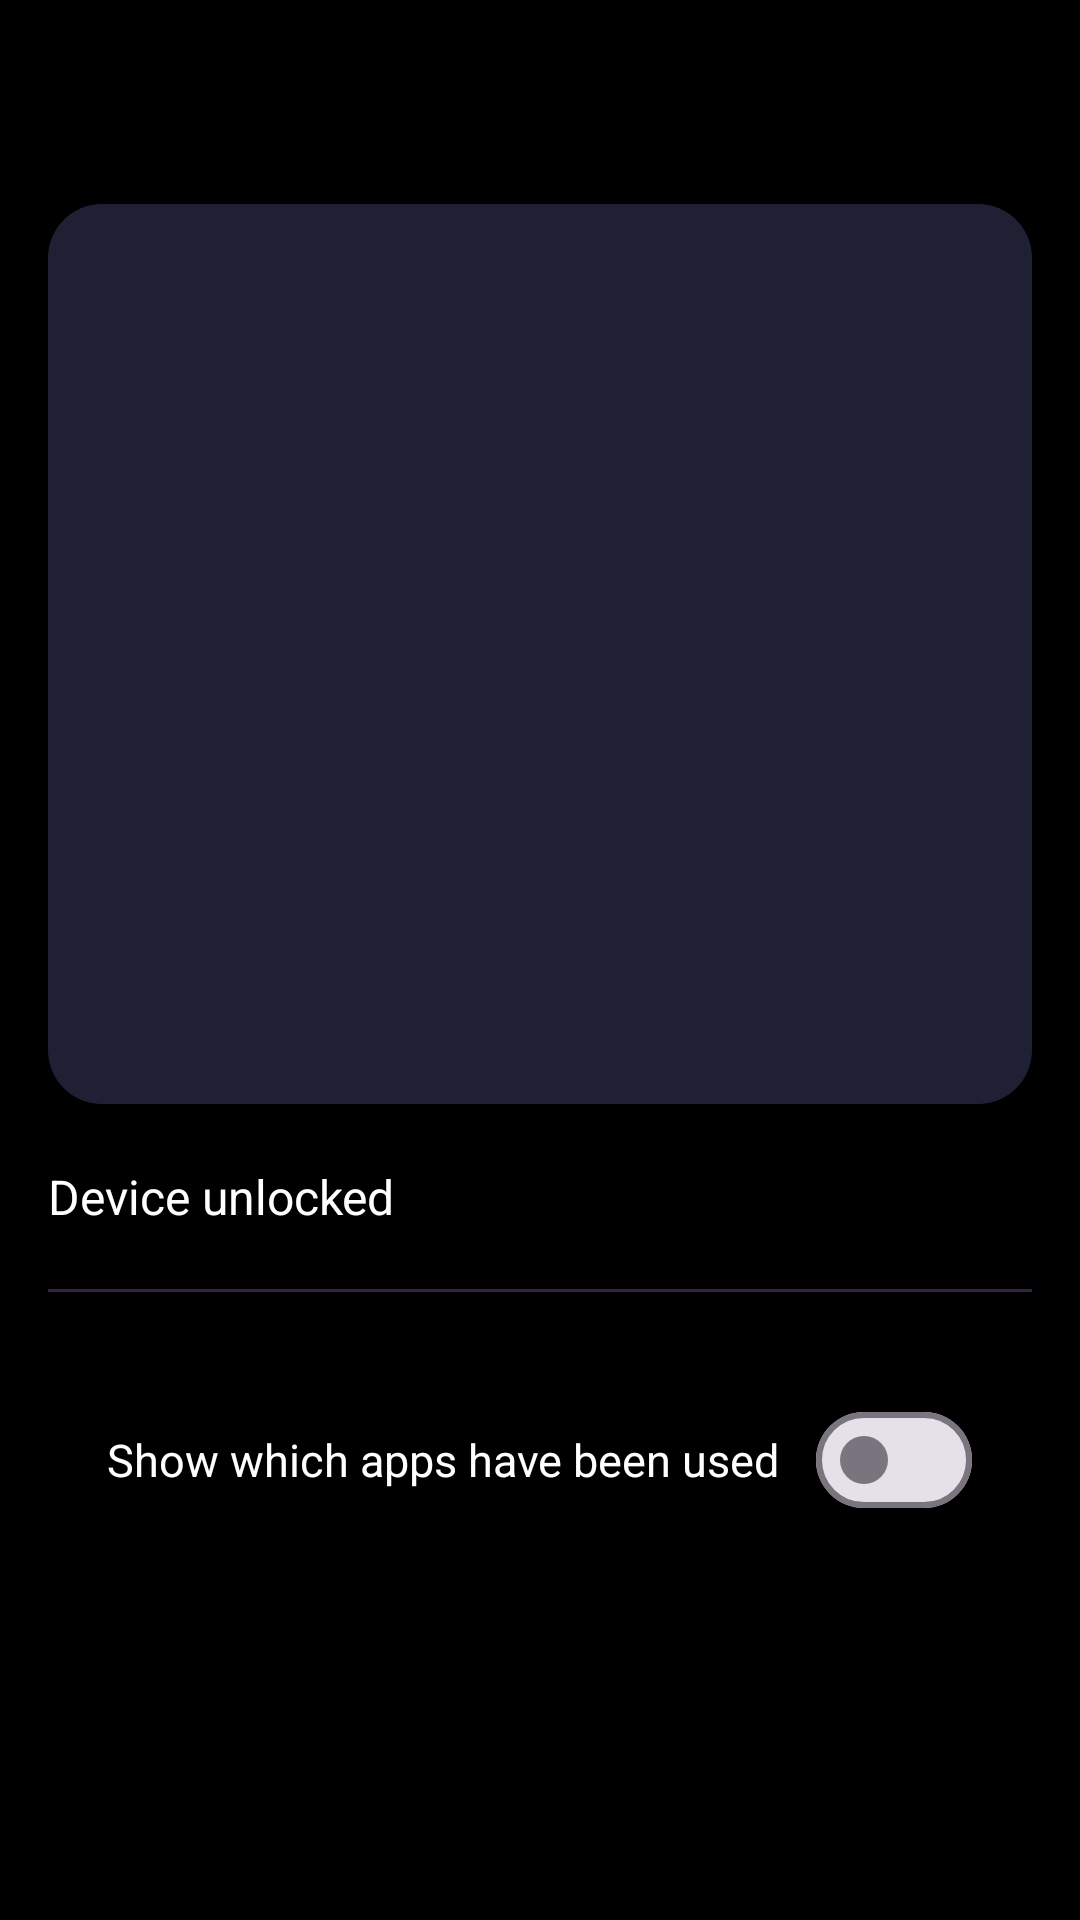

Layout XML and referenced resources for this Android screen:
<!-- AndroidManifest.xml: application theme Theme.WatchMyPhone -->
<!-- res/layout/fragment_intruder_detail.xml -->
<?xml version="1.0" encoding="utf-8"?>
<LinearLayout xmlns:android="http://schemas.android.com/apk/res/android"
    xmlns:app="http://schemas.android.com/apk/res-auto"
    android:layout_width="match_parent"
    android:layout_height="match_parent"
    android:orientation="vertical"
    android:padding="16dp"
    android:background="@color/black">

    
    <ImageView
        android:id="@+id/btnBack"
        android:layout_width="36dp"
        android:layout_height="36dp"
        android:src="@drawable/ic_back"
        android:paddingVertical="4dp"
        app:tint="@android:color/white" />

    
    <ImageView
        android:id="@+id/ivImage"
        android:layout_width="match_parent"
        android:layout_height="300dp"
        android:layout_marginTop="16dp"
        android:scaleType="centerCrop"
        android:background="@drawable/round_image_bg" />

    <androidx.recyclerview.widget.RecyclerView
        android:id="@+id/rvUsage"
        android:layout_width="match_parent"
        android:layout_height="wrap_content"
        android:layout_marginTop="8dp" />


    
    <TextView
        android:id="@+id/tvEvent"
        android:layout_width="wrap_content"
        android:layout_height="wrap_content"
        android:text="@string/device_unlocked"
        android:textColor="@android:color/white"
        android:textSize="16sp"
        android:layout_marginTop="12dp" />

    
    <View
        android:id="@+id/dividerUsage"
        android:layout_width="match_parent"
        android:layout_height="1dp"
        android:background="#332244"
        android:layout_marginVertical="20dp" />

    
    <LinearLayout
        android:id="@+id/layoutSwitch"
        android:layout_width="match_parent"
        android:layout_height="wrap_content"
        android:gravity="center"
        android:orientation="horizontal"
        android:padding="12dp">

        <TextView
            android:id="@+id/tvSwitchLabel"
            android:layout_width="wrap_content"
            android:layout_height="wrap_content"
            android:text="@string/show_which_apps_have_been_used"
            android:textColor="@android:color/white"
            android:textSize="15sp"
            android:layout_marginEnd="12dp" />

        <com.google.android.material.materialswitch.MaterialSwitch
            android:id="@+id/switchUsage"
            android:layout_width="wrap_content"
            android:layout_height="wrap_content" />
    </LinearLayout>

    
    <TextView
        android:id="@+id/tvUsageInfo"
        android:layout_width="match_parent"
        android:layout_height="wrap_content"
        android:text="@string/used_apps_will_be_shown_after_the_screen_turns_off"
        android:textColor="@android:color/white"
        android:textSize="14sp"
        android:padding="8dp"
        android:visibility="gone" />

</LinearLayout>
<!-- resources referenced by this layout -->
<resources>
  <color name="black">#FF000000</color>
  <!-- drawable round_image_bg (drawable) -->
  <?xml version="1.0" encoding="utf-8"?>
  <shape xmlns:android="http://schemas.android.com/apk/res/android"
      android:shape="rectangle">
  
      
      <corners android:radius="18dp" />
  
      
      <solid android:color="#202035" />
  
  </shape>
  <string name="device_unlocked">Device unlocked</string>
  <string name="show_which_apps_have_been_used">Show which apps have been used</string>
  <string name="used_apps_will_be_shown_after_the_screen_turns_off">Used apps will be shown after the screen turns off.</string>
  <style name="Theme.WatchMyPhone" parent="Base.Theme.WatchMyPhone" />
  <style name="Base.Theme.WatchMyPhone" parent="Theme.Material3.DayNight.NoActionBar">
          
          
      </style>
</resources>
